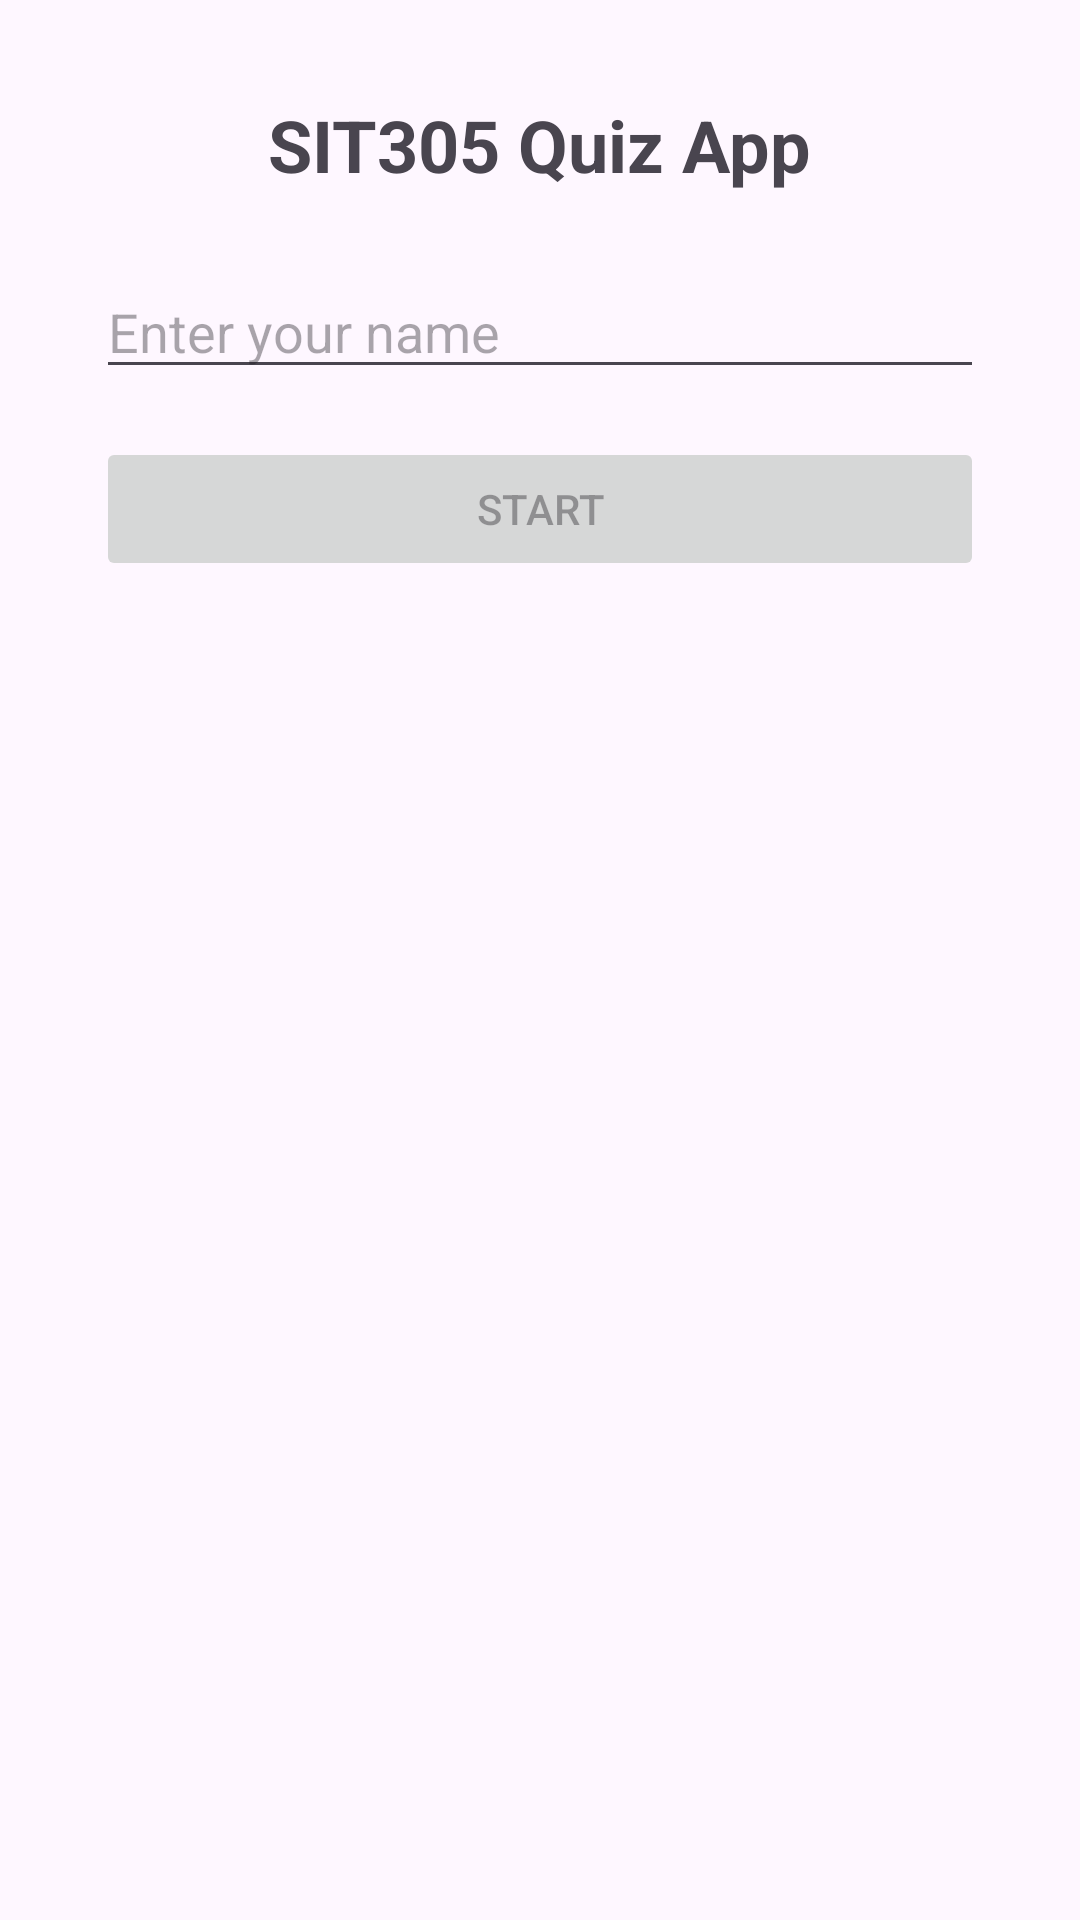

Here is an Android app screen rendered from its layout file. Give the layout XML and the strings, colors and styles it references.
<!-- AndroidManifest.xml: application theme Theme.SIT305_31PQuizApp -->
<!-- res/layout/activity_main.xml -->
<?xml version="1.0" encoding="utf-8"?>
<LinearLayout
    xmlns:android="http://schemas.android.com/apk/res/android"
    android:id="@+id/main"
    android:layout_width="match_parent"
    android:layout_height="match_parent"
    android:padding="32dp"
    android:orientation="vertical"
    android:gravity="center_horizontal">

    <TextView
        android:layout_width="wrap_content"
        android:layout_height="wrap_content"
        android:text="@string/sit305_quiz_app"
        android:textSize="24sp"
        android:textStyle="bold"
        android:layout_marginBottom="24dp" />

    <EditText
        android:id="@+id/editTextName"
        android:layout_width="match_parent"
        android:layout_height="wrap_content"
        android:autofillHints=""
        android:hint="@string/enter_your_name"
        android:inputType="textPersonName" />

    <Button
        android:id="@+id/buttonStart"
        android:layout_width="match_parent"
        android:layout_height="wrap_content"
        android:text="@string/start"
        android:layout_marginTop="16dp"
        android:enabled="false" />
</LinearLayout>
<!-- resources referenced by this layout -->
<resources>
  <string name="enter_your_name">Enter your name</string>
  <string name="sit305_quiz_app">SIT305 Quiz App</string>
  <string name="start">Start</string>
  <style name="Theme.SIT305_31PQuizApp" parent="Base.Theme.SIT305_31PQuizApp" />
  <style name="Base.Theme.SIT305_31PQuizApp" parent="Theme.Material3.DayNight.NoActionBar">
          
          
      </style>
</resources>
